Run: headless pygame with SDL's dummy video driver; simulated clock (each Clock.tick advances the game by its frame time, no real sleeping); random seed 0; keys injected as events and as key.get_pressed() state; no mouse input.
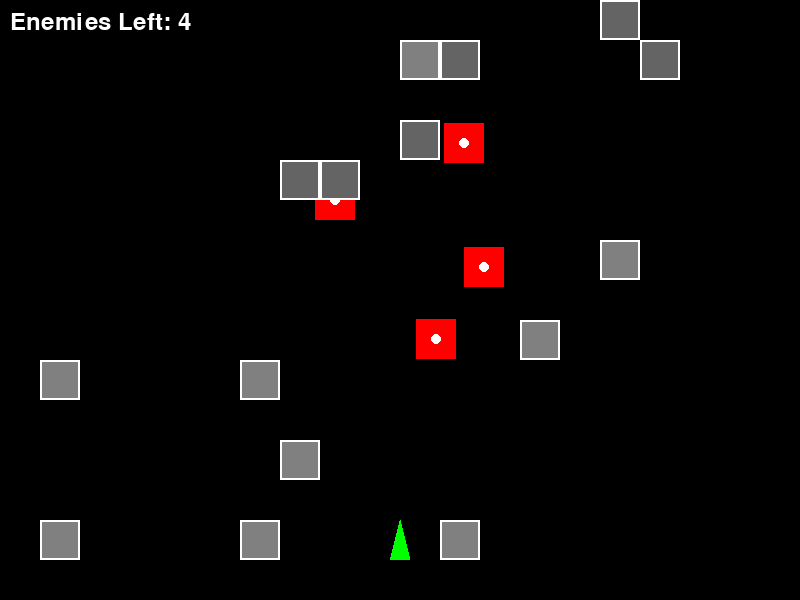
Frame 1 of 4 · flips 1–60 · no input
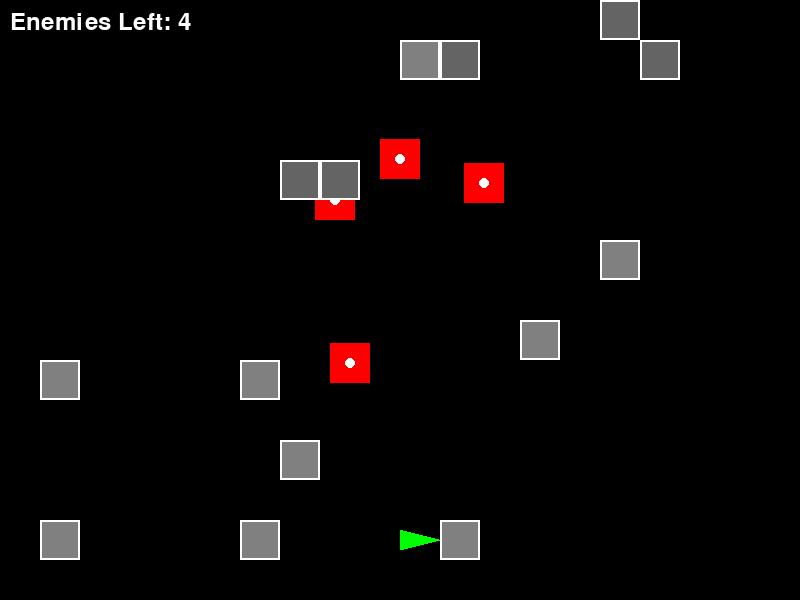
Frame 2 of 4 · flips 61–180 · tapped SPACE, RETURN · held RIGHT (→), D
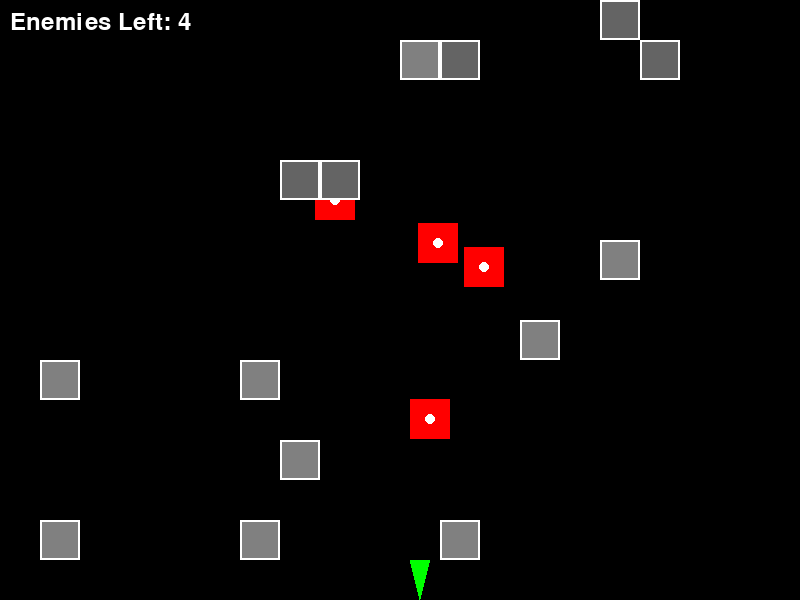
Frame 3 of 4 · flips 181–300 · held DOWN (↓), S
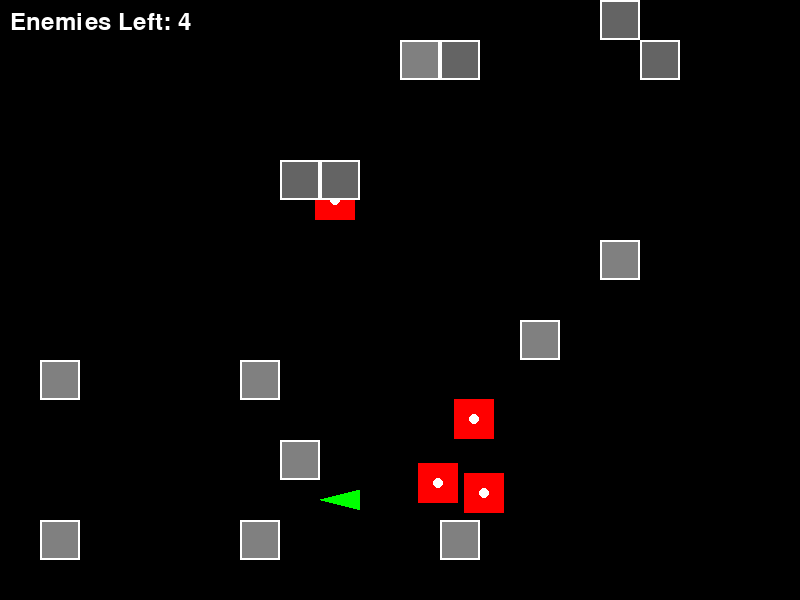
Frame 4 of 4 · flips 301–420 · held LEFT (←), A, UP (↑), W

The pygame program that drew these frames:

import pygame
import random

# Initialize pygame
pygame.init()

# Game Constants
WIDTH, HEIGHT = 800, 600
TILE_SIZE = 40
BG_COLOR = (0, 0, 0)
FPS = 60

# Colors
WHITE = (255, 255, 255)
GREEN = (0, 255, 0)
RED = (255, 0, 0)
YELLOW = (255, 255, 0)
GRAY = (128, 128, 128)
DARK_GRAY = (100, 100, 100)

# Create the game window
screen = pygame.display.set_mode((WIDTH, HEIGHT))
pygame.display.set_caption("Battle City - Python Edition (Improved)")
clock = pygame.time.Clock()

# Load Tank Image (with direction rotation)
tank_img = pygame.Surface((40, 40), pygame.SRCALPHA)
pygame.draw.polygon(tank_img, GREEN, [(20, 0), (10, 40), (30, 40)])
bullet_img = pygame.Surface((10, 10))
bullet_img.fill(YELLOW)

# Obstacle Class
class Obstacle:
    def __init__(self, x, y, destructible=False):
        self.x = x
        self.y = y
        self.rect = pygame.Rect(x, y, TILE_SIZE, TILE_SIZE)
        self.destructible = destructible
        self.health = 1 if destructible else 999  # Indestructible = high health

    def draw(self, surface):
        color = DARK_GRAY if self.destructible else GRAY
        pygame.draw.rect(surface, color, self.rect)
        pygame.draw.rect(surface, WHITE, self.rect, 2)

# Player Tank Class
class Tank:
    def __init__(self, x, y):
        self.x = x
        self.y = y
        self.speed = 5
        self.direction = "UP"
        self.bullets = []
        self.alive = True

    def move(self, keys, obstacles):
        if not self.alive:
            return

        new_x, new_y = self.x, self.y
        dx = dy = 0

        if keys[pygame.K_UP]:
            dy -= self.speed
            self.direction = "UP"
        if keys[pygame.K_DOWN]:
            dy += self.speed
            self.direction = "DOWN"
        if keys[pygame.K_LEFT]:
            dx -= self.speed
            self.direction = "LEFT"
        if keys[pygame.K_RIGHT]:
            dx += self.speed
            self.direction = "RIGHT"

        new_rect = pygame.Rect(new_x + dx, new_y + dy, 40, 40)

        # Check collision with obstacles
        if not any(obs.rect.colliderect(new_rect) for obs in obstacles):
            self.x += dx
            self.y += dy

        # Keep within screen bounds
        self.x = max(0, min(WIDTH - 40, self.x))
        self.y = max(0, min(HEIGHT - 40, self.y))

    def shoot(self):
        if len(self.bullets) < 5 and self.alive:
            offset_x = offset_y = 15
            if self.direction == "UP": offset_y = -10
            elif self.direction == "DOWN": offset_y = 40
            elif self.direction == "LEFT": offset_x = -10
            elif self.direction == "RIGHT": offset_x = 40
            self.bullets.append(Bullet(self.x + offset_x, self.y + offset_y, self.direction))

    def draw(self, surface):
        if not self.alive:
            return
        rotated = pygame.transform.rotate(tank_img, {"UP": 0, "DOWN": 180, "LEFT": 90, "RIGHT": 270}[self.direction])
        rect = rotated.get_rect(center=(self.x + 20, self.y + 20))
        surface.blit(rotated, rect.topleft)
        for bullet in self.bullets[:]:
            if not bullet.update(obstacles, enemies):
                self.bullets.remove(bullet)
            else:
                bullet.draw(surface)

# Bullet Class
class Bullet:
    def __init__(self, x, y, direction):
        self.x = x
        self.y = y
        self.direction = direction
        self.speed = 10
        self.rect = pygame.Rect(x, y, 10, 10)

    def move(self):
        if self.direction == "UP": self.y -= self.speed
        elif self.direction == "DOWN": self.y += self.speed
        elif self.direction == "LEFT": self.x -= self.speed
        elif self.direction == "RIGHT": self.x += self.speed
        self.rect.topleft = (self.x, self.y)

    def update(self, obstacles, enemies):
        self.move()

        # Out of bounds
        if not (0 <= self.x <= WIDTH and 0 <= self.y <= HEIGHT):
            return False

        # Hit obstacle
        for obs in obstacles:
            if obs.rect.colliderect(self.rect):
                if obs.destructible:
                    obs.health -= 1
                    if obs.health <= 0:
                        obstacles.remove(obs)
                return False

        # Hit enemy
        for enemy in enemies[:]:
            if enemy.alive and enemy.rect.colliderect(self.rect):
                enemy.alive = False
                enemies.remove(enemy)
                return False

        return True

    def draw(self, surface):
        surface.blit(bullet_img, (self.x, self.y))

# Enemy Tank Class
class EnemyTank:
    def __init__(self, x, y):
        self.x = x
        self.y = y
        self.speed = 2
        self.direction = random.choice(["UP", "DOWN", "LEFT", "RIGHT"])
        self.alive = True
        self.change_timer = 0
        self.rect = pygame.Rect(x, y, 40, 40)

    def move(self, obstacles, player):
        if not self.alive:
            return

        self.change_timer -= 1
        if self.change_timer <= 0:
            # Smarter AI: sometimes chase player
            if random.random() < 0.3:
                dx = player.x - self.x
                dy = player.y - self.y
                if abs(dx) > abs(dy):
                    self.direction = "RIGHT" if dx > 0 else "LEFT"
                else:
                    self.direction = "DOWN" if dy > 0 else "UP"
            else:
                self.direction = random.choice(["UP", "DOWN", "LEFT", "RIGHT"])
            self.change_timer = random.randint(60, 120)

        new_x, new_y = self.x, self.y
        if self.direction == "UP": new_y -= self.speed
        elif self.direction == "DOWN": new_y += self.speed
        elif self.direction == "LEFT": new_x -= self.speed
        elif self.direction == "RIGHT": new_x += self.speed

        new_rect = pygame.Rect(new_x, new_y, 40, 40)

        if not any(obs.rect.colliderect(new_rect) for obs in obstacles):
            self.x, self.y = new_x, new_y
        else:
            # Avoid getting stuck: try perpendicular directions
            dirs = ["UP", "DOWN", "LEFT", "RIGHT"]
            dirs.remove(self.direction)
            self.direction = random.choice(dirs)
            self.change_timer = 30

        self.rect.topleft = (self.x, self.y)
        self.x = max(0, min(WIDTH - 40, self.x))
        self.y = max(0, min(HEIGHT - 40, self.y))

    def draw(self, surface):
        if self.alive:
            pygame.draw.rect(surface, RED, (self.x, self.y, 40, 40))
            pygame.draw.circle(surface, WHITE, (self.x + 20, self.y + 20), 5)

# Initialize Game Objects
player = Tank(WIDTH // 2 - 20, HEIGHT - 80)
enemies = [EnemyTank(random.randint(50, WIDTH-90), random.randint(50, 200)) for _ in range(4)]
obstacles = [
    Obstacle(x * TILE_SIZE, y * TILE_SIZE, random.random() < 0.3)
    for x in range(WIDTH // TILE_SIZE)
    for y in range(HEIGHT // TILE_SIZE)
    if random.random() < 0.05 and not (x == WIDTH//TILE_SIZE//2 and y >= (HEIGHT//TILE_SIZE)-3)
][:15]

# Game Loop
running = True
font = pygame.font.SysFont(None, 36)
while running:
    dt = clock.tick(FPS)
    screen.fill(BG_COLOR)

    for event in pygame.event.get():
        if event.type == pygame.QUIT:
            running = False
        if event.type == pygame.KEYDOWN:
            if event.key == pygame.K_SPACE:
                player.shoot()

    keys = pygame.key.get_pressed()
    player.move(keys, obstacles)

    for enemy in enemies[:]:
        enemy.move(obstacles, player)
        enemy.draw(screen)

    for obstacle in obstacles:
        obstacle.draw(screen)

    player.draw(screen)

    # UI
    score = len([e for e in enemies if not e.alive])
    text = font.render(f"Enemies Left: {len([e for e in enemies if e.alive])}", True, WHITE)
    screen.blit(text, (10, 10))

    if all(not e.alive for e in enemies):
        win_text = font.render("YOU WIN!", True, YELLOW)
        screen.blit(win_text, (WIDTH//2 - 100, HEIGHT//2))
    elif not player.alive:
        lose_text = font.render("GAME OVER", True, RED)
        screen.blit(lose_text, (WIDTH//2 - 120, HEIGHT//2))

    pygame.display.flip()

pygame.quit()
